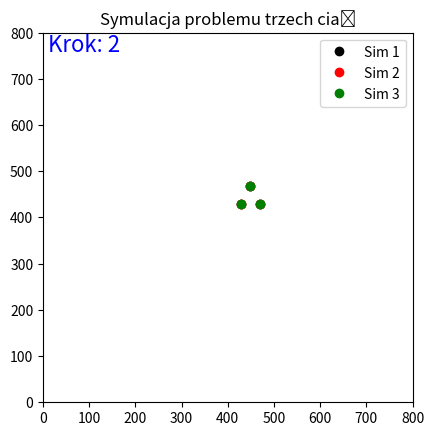

This figure's Python source:
import numpy as np
import matplotlib.pyplot as plt
from matplotlib.animation import FuncAnimation

# Parametry symulacji
dt = 0.0015       # krok czasowy
m = 1.0           # masa ciała
G = 1.0           # stała grawitacyjna
n_steps = 2000   # liczba kroków animacji/symulacji
N = 3             # liczba ciał

W, H = 800, 800   # rozmiar "canvasu" (do skalowania pozycji)

def avg_distance(x, y):
    """Oblicza średnią odległość między trzema ciałami."""
    d01 = np.sqrt((x[0] - x[1])**2 + (y[0] - y[1])**2)
    d02 = np.sqrt((x[0] - x[2])**2 + (y[0] - y[2])**2)
    d12 = np.sqrt((x[1] - x[2])**2 + (y[1] - y[2])**2)
    return (d01 + d02 + d12) / 3.0

class ThreeBodySimulation:
    def __init__(self, x0, y0, vx0, vy0, dt, m, G):
        self.N = len(x0)
        self.dt = dt
        self.m = m
        self.G = G
        self.step = 0
        self.x = np.array(x0, dtype=float)
        self.y = np.array(y0, dtype=float)
        self.vx = np.array(vx0, dtype=float)
        self.vy = np.array(vy0, dtype=float)
        # Inicjalizacja zmiennych pomocniczych dla metody Verlet
        self.xp1 = np.zeros(self.N)
        self.yp1 = np.zeros(self.N)
        self.xm1 = np.zeros(self.N)
        self.ym1 = np.zeros(self.N)
        
    def simulation_step(self):
        """Wykonuje jeden krok symulacji (pierwszy krok metodą Eulera, potem Verlet)."""
        self.step += 1
        fx = np.zeros(self.N)
        fy = np.zeros(self.N)
        
        # Obliczanie sił działających między ciałami (suma dla każdej pary)
        for i in range(self.N):
            for j in range(i + 1, self.N):
                dx = self.x[i] - self.x[j]
                dy = self.y[i] - self.y[j]
                d = np.sqrt(dx**2 + dy**2)
                if d != 0:
                    rx = dx / d
                    ry = dy / d
                    F = self.G * self.m * self.m / (d**2)
                    Fx = rx * F
                    Fy = ry * F
                    fx[i] -= Fx
                    fy[i] -= Fy
                    fx[j] += Fx
                    fy[j] += Fy

        # Pierwszy krok wykonujemy metodą Eulera
        if self.step == 1:
            for b in range(self.N):
                self.vx[b] += (fx[b] / self.m) * self.dt
                self.vy[b] += (fy[b] / self.m) * self.dt
                self.xp1[b] = self.x[b] + self.vx[b] * self.dt
                self.yp1[b] = self.y[b] + self.vy[b] * self.dt
        else:
            # Kolejne kroki – metoda Verlet
            for b in range(self.N):
                self.xp1[b] = 2 * self.x[b] - self.xm1[b] + (self.dt**2 * fx[b] / self.m)
                self.yp1[b] = 2 * self.y[b] - self.ym1[b] + (self.dt**2 * fy[b] / self.m)
        
        # Aktualizacja poprzednich pozycji i obliczanie prędkości
        for b in range(self.N):
            self.xm1[b] = self.x[b]
            self.ym1[b] = self.y[b]
            self.x[b] = self.xp1[b]
            self.y[b] = self.yp1[b]
            self.vx[b] = (self.x[b] - self.xm1[b]) / (2 * self.dt)
            self.vy[b] = (self.y[b] - self.ym1[b]) / (2 * self.dt)
            
        return avg_distance(self.x, self.y)

# Warunki początkowe (bazowe)
x0_base = [0.5 - 0.2, 0.5 + 0.2, 0.5]
y0_base = [0.5 - 0.2, 0.5 - 0.2, 0.5 + 0.2]
vx0_base = [0.93240737 / 2.0, 0.93240737 / 2.0, -0.93240737]
vy0_base = [0.86473146 / 2.0, 0.86473146 / 2.0, -0.86473146]

# Definicja perturbacji (efekt motyla)
perturbation = 0.001

# Utworzenie trzech symulacji
sim1 = ThreeBodySimulation(x0_base, y0_base, vx0_base, vy0_base, dt, m, G)

x0_2 = x0_base.copy()
y0_2 = y0_base.copy()
x0_2[0] += perturbation  # niewielka zmiana pozycji ciała 0
sim2 = ThreeBodySimulation(x0_2, y0_2, vx0_base, vy0_base, dt, m, G)

x0_3 = x0_base.copy()
y0_3 = y0_base.copy()
y0_3[1] += perturbation  # niewielka zmiana pozycji ciała 1
sim3 = ThreeBodySimulation(x0_3, y0_3, vx0_base, vy0_base, dt, m, G)

# Listy do zapisywania średnich odległości i kroków symulacji (do wykresu końcowego)
avg_dist_sim1 = []
avg_dist_sim2 = []
avg_dist_sim3 = []
steps = []

# Przygotowanie figury z animacją
fig, ax = plt.subplots()
ax.set_xlim(0, W)
ax.set_ylim(0, H)
ax.set_aspect('equal')
ax.set_title("Symulacja problemu trzech ciał")
# Tworzymy trzy obiekty rysujące (dla trzech symulacji, każdy inny kolor)
points1, = ax.plot([], [], 'o', markersize=6, color='black', label="Sim 1")
points2, = ax.plot([], [], 'o', markersize=6, color='red',   label="Sim 2")
points3, = ax.plot([], [], 'o', markersize=6, color='green', label="Sim 3")
txt = ax.text(10, H - 40, "", fontsize=16, color='blue')
ax.legend(loc="upper right")

def update(frame):
    # Wykonujemy krok symulacji dla każdej z trzech symulacji
    steps.append(frame)
    d1 = sim1.simulation_step()
    d2 = sim2.simulation_step()
    d3 = sim3.simulation_step()
    avg_dist_sim1.append(d1)
    avg_dist_sim2.append(d2)
    avg_dist_sim3.append(d3)
    
    # Skaluje pozycje symulacji do "canvasu" (analogicznie do kodu początkowego)
    xs1 = 98 * sim1.x + W / 2
    ys1 = 98 * sim1.y + H / 2
    xs2 = 98 * sim2.x + W / 2
    ys2 = 98 * sim2.y + H / 2
    xs3 = 98 * sim3.x + W / 2
    ys3 = 98 * sim3.y + H / 2
    
    points1.set_data(xs1, ys1)
    points2.set_data(xs2, ys2)
    points3.set_data(xs3, ys3)
    
    txt.set_text(f"Krok: {sim1.step}")
    
    # Jeśli osiągniemy ostatni krok, zatrzymujemy animację i wyświetlamy wykres średnich odległości
    if frame == n_steps - 1:
        ani.event_source.stop()
        # Po animacji rysujemy wykres średnich odległości
        fig2, ax2 = plt.subplots(figsize=(10, 6))
        ax2.plot(steps, avg_dist_sim1, label="Symulacja 1 (warunki bazowe)")
        ax2.plot(steps, avg_dist_sim2, label="Symulacja 2 (perturbacja ciała 0)")
        ax2.plot(steps, avg_dist_sim3, label="Symulacja 3 (perturbacja ciała 1)")
        ax2.set_xlabel("Krok symulacji")
        ax2.set_ylabel("Średnia odległość między ciałami")
        ax2.set_title("Efekt motyla: Porównanie zachowania chaotycznego")
        ax2.legend()
        ax2.grid(True)
        plt.show()
    
    return points1, points2, points3, txt

# Utworzenie animacji
ani = FuncAnimation(fig, update, frames=n_steps, interval=1, blit=True)

plt.show()
